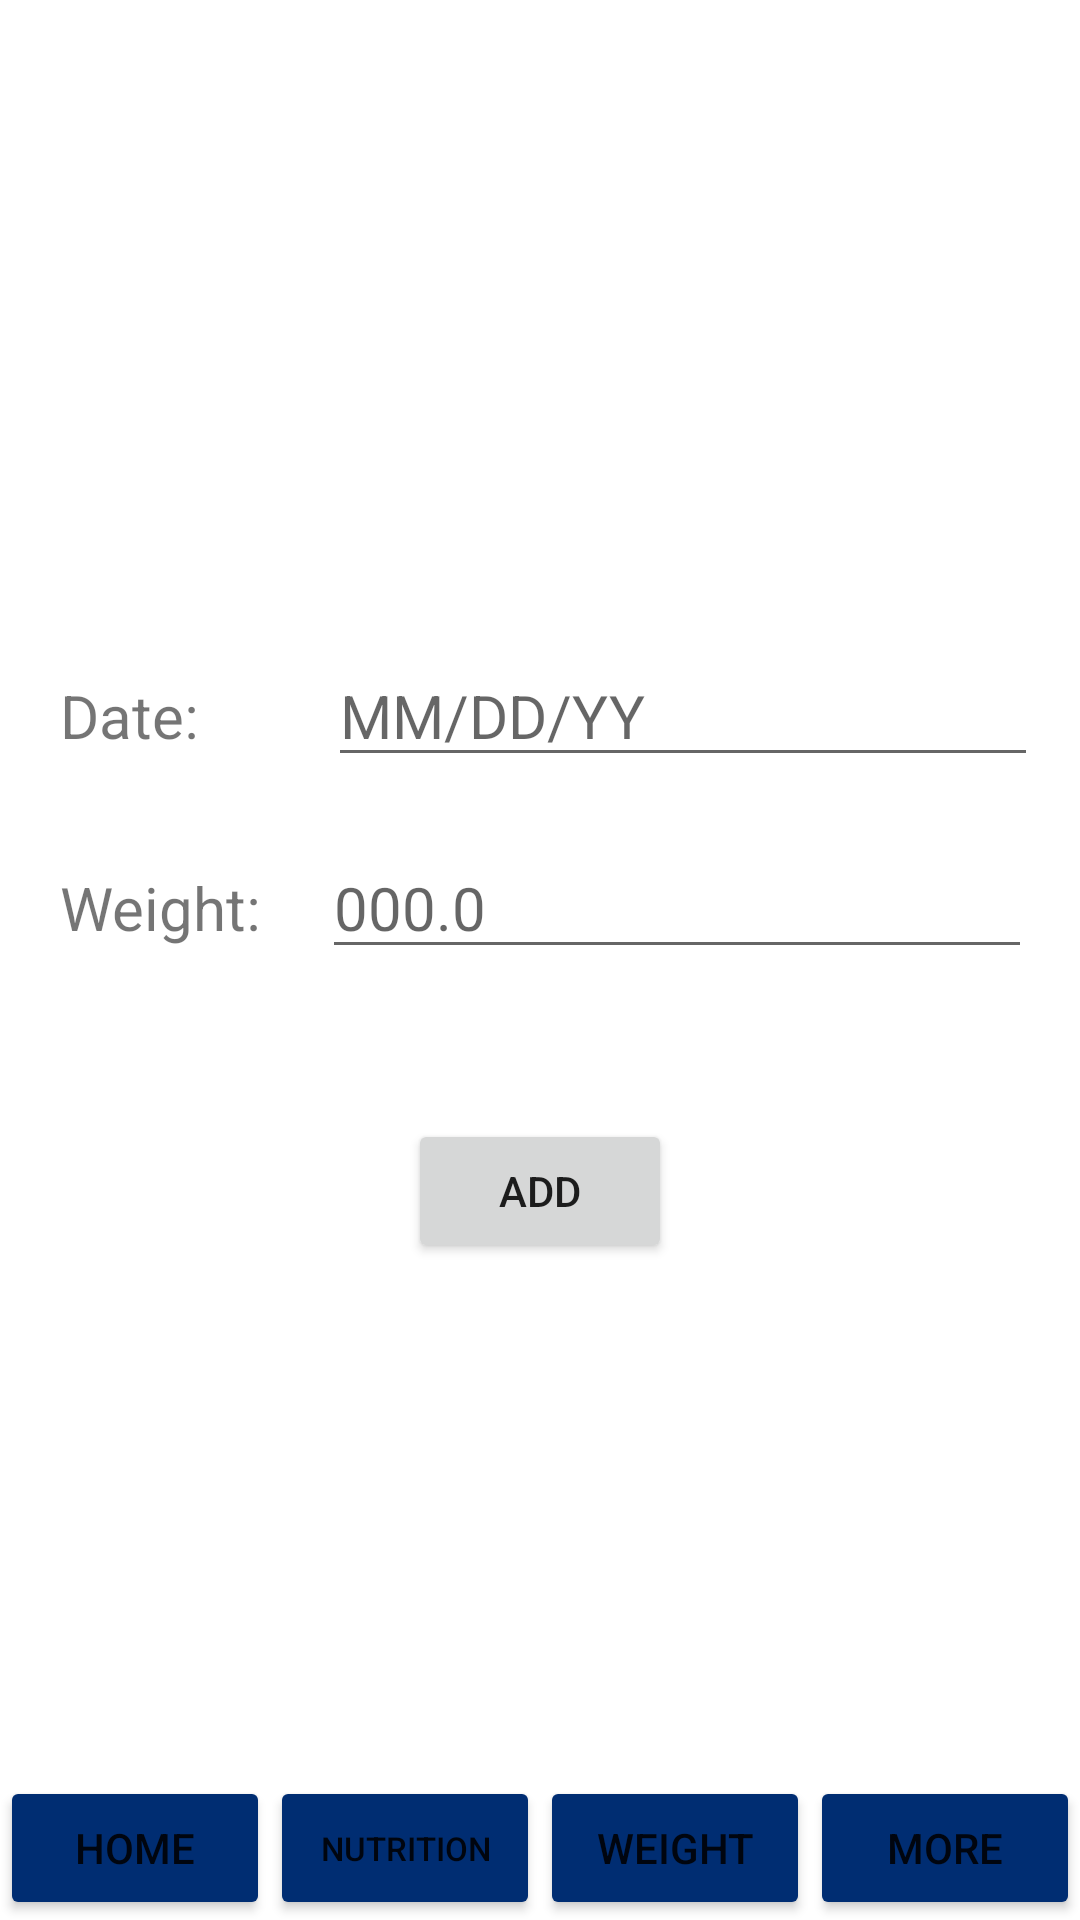

Write the Android layout XML for this screen, with the resource values it uses.
<!-- AndroidManifest.xml: application theme Theme.PaceEats -->
<!-- res/layout/activity_add_weight.xml -->
<?xml version="1.0" encoding="utf-8"?>
<androidx.constraintlayout.widget.ConstraintLayout xmlns:android="http://schemas.android.com/apk/res/android"
    xmlns:app="http://schemas.android.com/apk/res-auto"
    xmlns:tools="http://schemas.android.com/tools"
    android:layout_width="match_parent"
    android:layout_height="match_parent"
    tools:context=".AddWeightActivity">

    <Button
        android:id="@+id/button_home"
        android:layout_width="0dp"
        android:layout_height="wrap_content"
        android:backgroundTint="@color/theme_color"
        android:onClick="launchHome"
        android:text="@string/home"
        app:layout_constraintBottom_toBottomOf="parent"
        app:layout_constraintEnd_toStartOf="@+id/button_nutrition"
        app:layout_constraintStart_toStartOf="parent" />

    <Button
        android:id="@+id/button_nutrition"
        android:layout_width="0dp"
        android:layout_height="wrap_content"
        android:backgroundTint="@color/theme_color"
        android:onClick="launchNutrition"
        android:text="@string/nutrition"
        android:textSize="11sp"
        app:layout_constraintBottom_toBottomOf="parent"
        app:layout_constraintEnd_toStartOf="@+id/button_weight"
        app:layout_constraintStart_toEndOf="@+id/button_home" />

    <Button
        android:id="@+id/button_weight"
        android:layout_width="0dp"
        android:layout_height="wrap_content"
        android:backgroundTint="@color/theme_color"
        android:onClick="launchWeight"
        android:text="@string/weight"
        app:layout_constraintBottom_toBottomOf="parent"
        app:layout_constraintEnd_toStartOf="@+id/button_more"
        app:layout_constraintStart_toEndOf="@+id/button_nutrition" />

    <Button
        android:id="@+id/button_more"
        android:layout_width="0dp"
        android:layout_height="wrap_content"
        android:backgroundTint="@color/theme_color"
        android:onClick="launchMore"
        android:text="@string/button_more"
        app:layout_constraintBottom_toBottomOf="parent"
        app:layout_constraintEnd_toEndOf="parent"
        app:layout_constraintStart_toEndOf="@+id/button_weight"
        tools:ignore="MissingConstraints" />

    <TextView
        android:id="@+id/date_text"
        android:layout_width="wrap_content"
        android:layout_height="wrap_content"
        android:layout_marginStart="20dp"
        android:layout_marginTop="225dp"
        android:layout_marginBottom="50dp"
        android:text="Date:"
        android:textSize="20sp"
        app:layout_constraintBottom_toTopOf="@+id/weight_text"
        app:layout_constraintStart_toStartOf="parent"
        app:layout_constraintTop_toTopOf="parent" />

    <EditText
        android:id="@+id/newDate"
        android:layout_width="wrap_content"
        android:layout_height="wrap_content"
        android:layout_marginStart="43dp"
        android:ems="10"
        android:hint="MM/DD/YY"
        android:inputType="date"
        android:textSize="20sp"
        app:layout_constraintBaseline_toBaselineOf="@+id/date_text"
        app:layout_constraintStart_toEndOf="@+id/date_text" />

    <EditText
        android:id="@+id/newWeight"
        android:layout_width="wrap_content"
        android:layout_height="wrap_content"
        android:layout_marginStart="20dp"
        android:ems="10"
        android:hint="000.0"
        android:inputType="numberDecimal"
        android:textSize="20sp"
        app:layout_constraintBaseline_toBaselineOf="@+id/weight_text"
        app:layout_constraintStart_toEndOf="@+id/weight_text" />

    <TextView
        android:id="@+id/weight_text"
        android:layout_width="wrap_content"
        android:layout_height="wrap_content"
        android:layout_marginStart="20dp"
        android:layout_marginTop="37dp"
        android:text="Weight:"
        android:textSize="20sp"
        app:layout_constraintStart_toStartOf="parent"
        app:layout_constraintTop_toBottomOf="@+id/date_text" />

    <Button
        android:id="@+id/add_button"
        android:layout_width="wrap_content"
        android:layout_height="wrap_content"
        android:layout_marginTop="50dp"
        android:text="Add"
        android:onClick="onAdd"
        app:layout_constraintEnd_toEndOf="parent"
        app:layout_constraintStart_toStartOf="parent"
        app:layout_constraintTop_toBottomOf="@+id/newWeight" />

</androidx.constraintlayout.widget.ConstraintLayout>
<!-- resources referenced by this layout -->
<resources>
  <color name="theme_color">#002D72</color>
  <string name="button_more">More</string>
  <string name="home">Home</string>
  <string name="nutrition">Nutrition</string>
  <string name="weight">Weight</string>
  <style name="Theme.PaceEats" parent="Theme.MaterialComponents.Light.DarkActionBar">
          
          <item name="colorPrimary">@color/theme_color</item>
          <item name="colorPrimaryVariant">@color/theme_color</item>
          <item name="colorOnPrimary">@color/white</item>
          
          <item name="colorSecondary">@color/pace_yellow</item>
          <item name="colorSecondaryVariant">@color/pace_lightblue</item>
          <item name="colorOnSecondary">@color/white</item>
          
          <item name="android:statusBarColor" tools:targetApi="l">?attr/colorPrimaryVariant</item>
          
  
      </style>
  <color name="white">#FFFFFFFF</color>
  <color name="pace_yellow">#FFB81C</color>
  <color name="pace_lightblue">#428ACB</color>
</resources>
